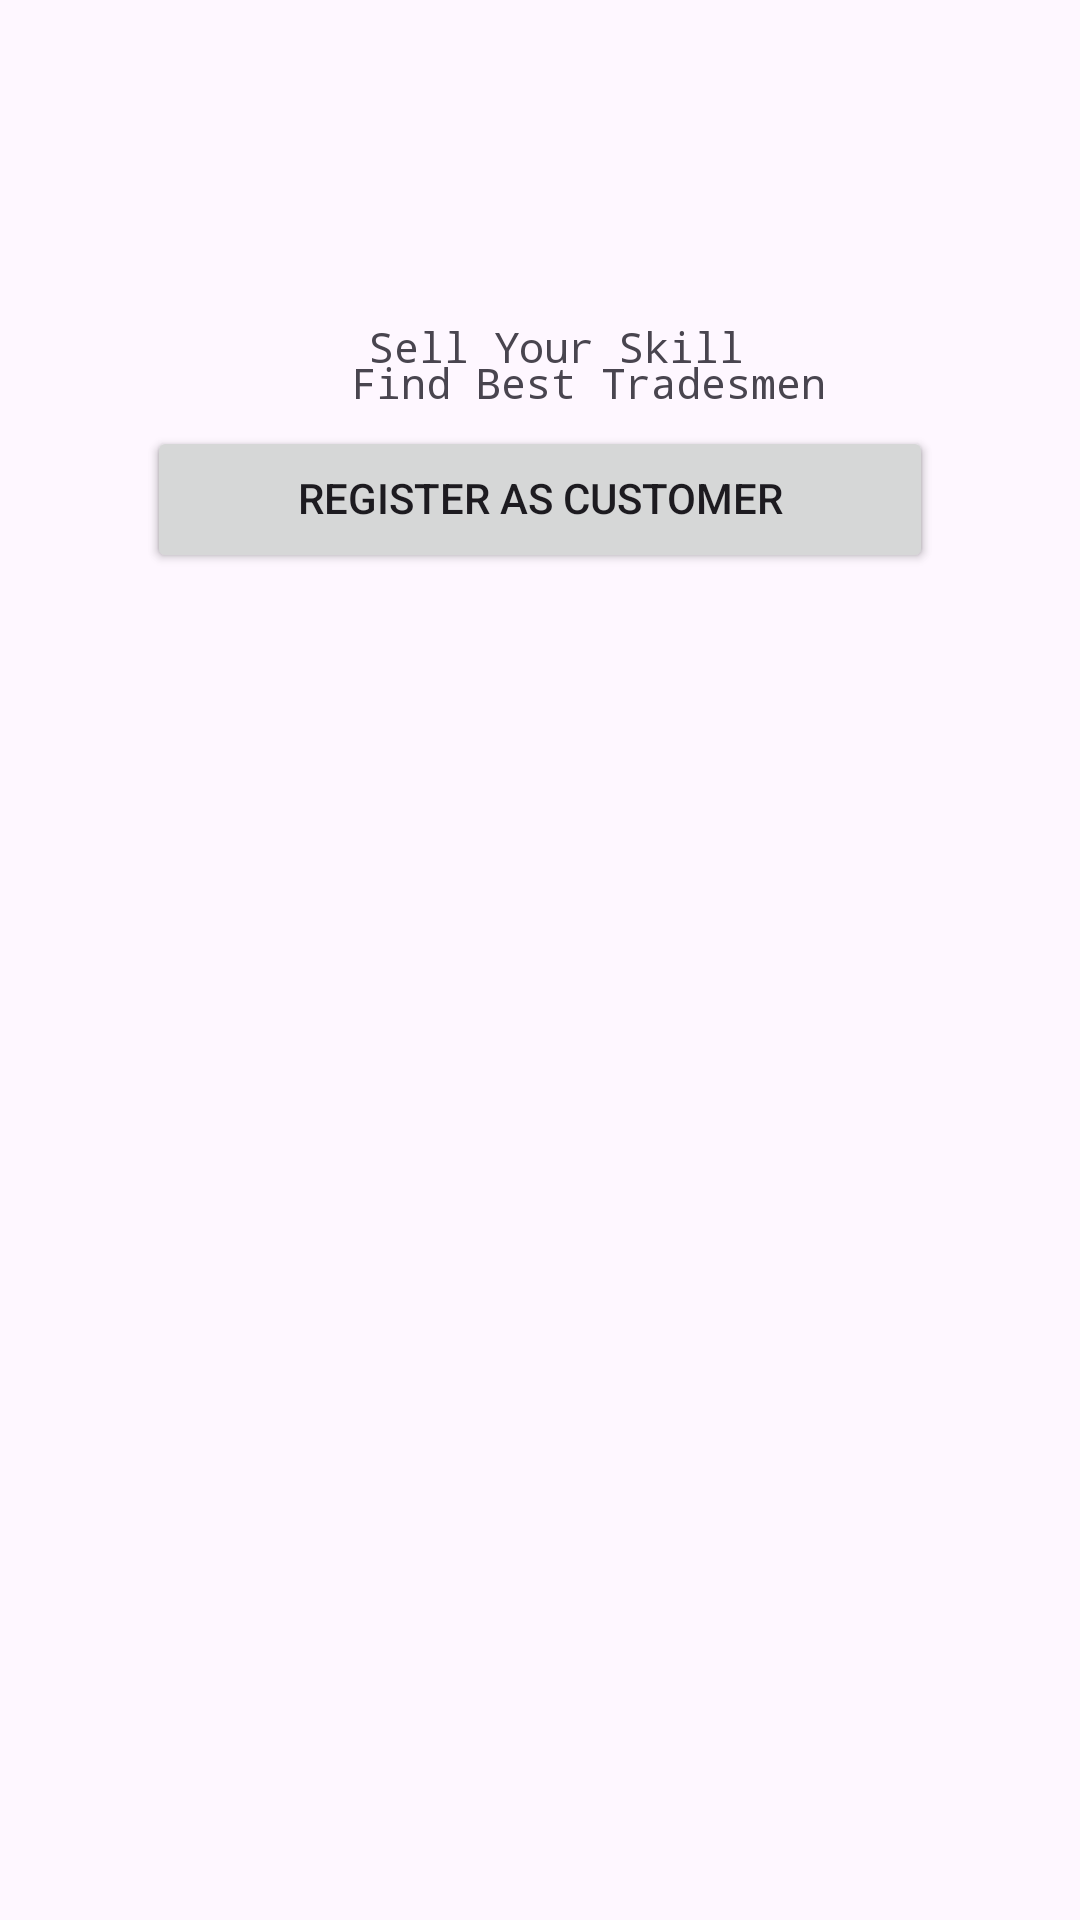

The Android layout XML behind this screen, and the referenced resources:
<!-- AndroidManifest.xml: application theme Theme.TradiesOnClicK -->
<!-- res/layout/activity_reg_type.xml -->
<?xml version="1.0" encoding="utf-8"?>
<androidx.constraintlayout.widget.ConstraintLayout xmlns:android="http://schemas.android.com/apk/res/android"
    xmlns:app="http://schemas.android.com/apk/res-auto"
    xmlns:tools="http://schemas.android.com/tools"
    android:id="@+id/relativeLayout"
    android:layout_width="match_parent"
    android:layout_height="match_parent"
    tools:context=".RegType">

    <TextView
        android:id="@+id/textView"
        android:layout_width="wrap_content"
        android:layout_height="wrap_content"
        android:layout_marginStart="148dp"

        android:layout_marginTop="189dp"
        android:layout_marginEnd="137dp"
        android:fontFamily="monospace"
        android:text="Sell Your Skill"
        app:layout_constraintBottom_toTopOf="@+id/buttonRegTm"
        app:layout_constraintEnd_toEndOf="parent"
        app:layout_constraintStart_toStartOf="parent"
        app:layout_constraintTop_toTopOf="parent"
        app:layout_constraintTop_toBottomOf="@+id/buttonRegTm" />

    <Button
        android:id="@+id/buttonRegTm"
        android:layout_width="match_parent"
        android:layout_height="wrap_content"
        android:layout_marginStart="49dp"
        android:layout_marginTop="18dp"
        android:layout_marginEnd="49dp"
        android:layout_marginBottom="10dp"
        android:text="Register As Tradesman"
        app:layout_constraintBottom_toTopOf="@+id/textView3"
        app:layout_constraintEnd_toEndOf="parent"
        app:layout_constraintHorizontal_bias="1.0"
        app:layout_constraintStart_toStartOf="parent"
        app:layout_constraintTop_toBottomOf="@+id/textView"/>



    <TextView
        android:id="@+id/textView3"
        android:layout_width="wrap_content"
        android:layout_height="wrap_content"
        android:layout_marginStart="142dp"

        android:layout_marginTop="11dp"
        android:layout_marginEnd="110dp"
        android:fontFamily="monospace"
        android:text="Find Best Tradesmen"
        app:layout_constraintBottom_toTopOf="@+id/buttonRegCu"
        app:layout_constraintEnd_toEndOf="parent"
        app:layout_constraintStart_toStartOf="parent"
        app:layout_constraintTop_toBottomOf="@+id/buttonRegCu" />

    <Button
        android:id="@+id/buttonRegCu"
        android:layout_width="match_parent"
        android:layout_height="wrap_content"
        android:layout_marginStart="49dp"
        android:layout_marginTop="5dp"
        android:layout_marginEnd="49dp"
        android:layout_marginBottom="450dp"
        android:text="Register As Customer"
        app:layout_constraintBottom_toBottomOf="parent"
        app:layout_constraintEnd_toEndOf="parent"
        app:layout_constraintHorizontal_bias="0.0"
        app:layout_constraintStart_toStartOf="parent"
        app:layout_constraintTop_toBottomOf="@+id/textView3"/>




</androidx.constraintlayout.widget.ConstraintLayout>
<!-- resources referenced by this layout -->
<resources>
  <style name="Theme.TradiesOnClicK" parent="Base.Theme.TradiesOnClicK" />
  <style name="Base.Theme.TradiesOnClicK" parent="Theme.Material3.DayNight.NoActionBar">
          
          
      </style>
</resources>
